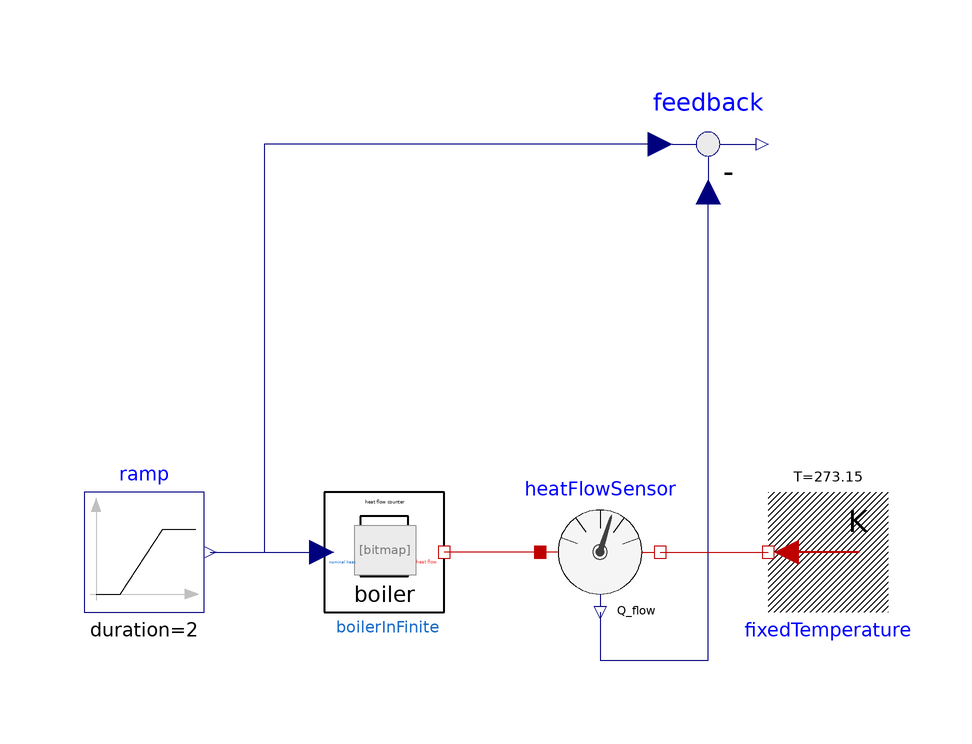

Above is the diagram view of the following Modelica model: its components placed by their Placement annotations and its connect equations drawn as lines.

model BoilerInFinite

        extends Modelica.Icons.Example;

        Modelica.Thermal.HeatTransfer.Sensors.HeatFlowSensor heatFlowSensor
          annotation (Placement(transformation(
              extent={{-10,-10},{10,10}},
              rotation=0,
              origin={2,0})));
        Modelica.Thermal.HeatTransfer.Sources.FixedTemperature fixedTemperature(T=273.15)
          annotation (Placement(transformation(
              extent={{-10,-10},{10,10}},
              rotation=180,
              origin={40,0})));
        Modelica.Blocks.Math.Feedback feedback
          annotation (Placement(transformation(extent={{10,58},{30,78}})));
        Modelica.Blocks.Sources.Ramp ramp(
          height=2000,
          duration=2,
          offset=0,
          startTime=1)
          annotation (Placement(transformation(extent={{-84,-10},{-64,10}})));
        Components.Boiler.BoilerInFinite boilerInFinite(limited_heat=true, Qmax=
             1000)
          annotation (Placement(transformation(extent={{-44,-10},{-24,10}})));
      equation
        connect(heatFlowSensor.Q_flow, feedback.u2) annotation (Line(points={{2,-10},
                {2,-10},{2,-16},{2,-18},{20,-18},{20,60}}, color={0,0,127}));
        connect(ramp.y, boilerInFinite.nominal_heat) annotation (Line(points={{
                -63,0},{-54,0},{-44.4,0}}, color={0,0,127}));
        connect(heatFlowSensor.port_a, boilerInFinite.thermal_heat_flow)
          annotation (Line(points={{-8,0},{-24,0}}, color={191,0,0}));
        connect(feedback.u1, boilerInFinite.nominal_heat) annotation (Line(
              points={{12,68},{-54,68},{-54,0},{-44.4,0}},color={0,0,127}));
        connect(heatFlowSensor.port_b, fixedTemperature.port)
          annotation (Line(points={{12,0},{21,0},{30,0}}, color={191,0,0}));
        annotation (Icon(coordinateSystem(preserveAspectRatio=false)), Diagram(
              coordinateSystem(preserveAspectRatio=false)),
          experiment(StopTime=5),
          __Dymola_experimentSetupOutput,
          Documentation(info="<html>
<p>This example shows that the Real input of the Model is directly converted into a heat flow output.</p>
<p>With the limited heat flow the Real input rises above the limit but the heat flow output stays at its maximum.</p>
</html>"));
      end BoilerInFinite;